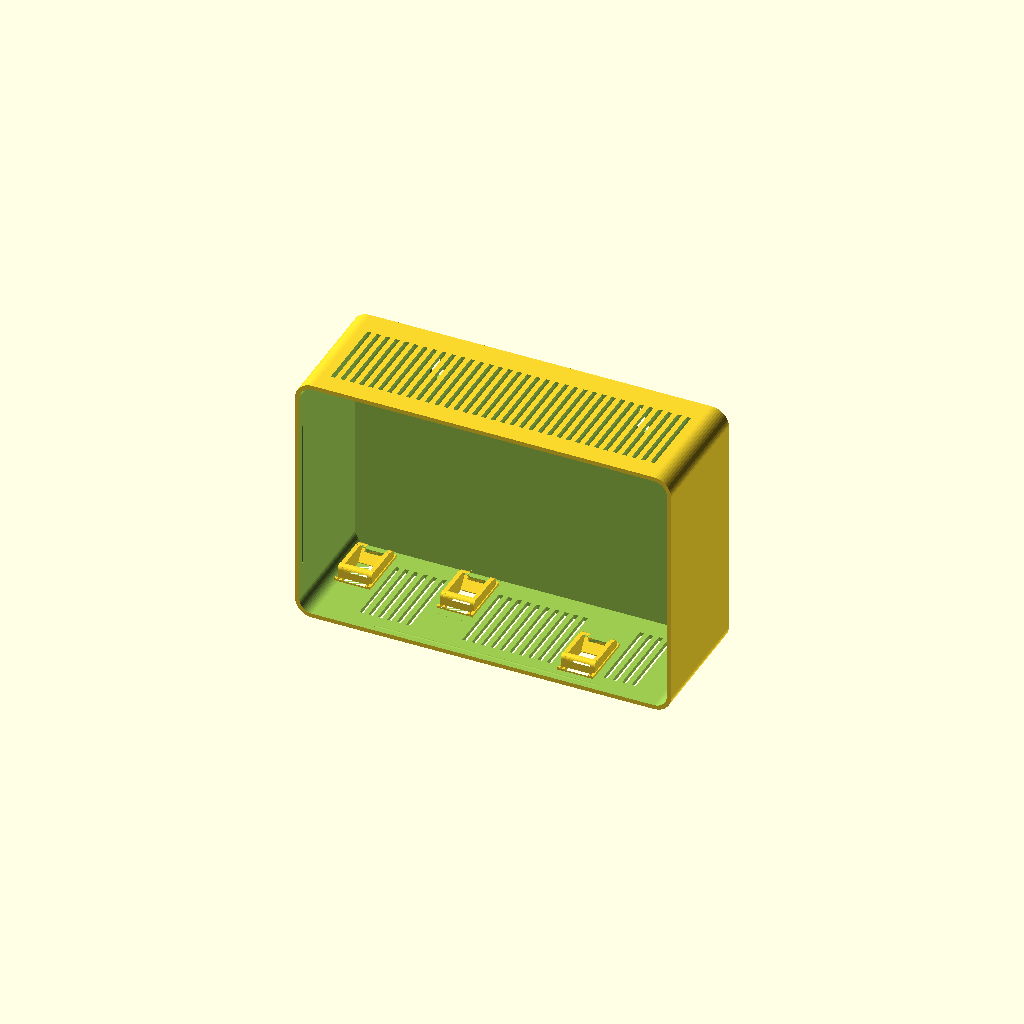
Cell 1: the model at its default parameters.
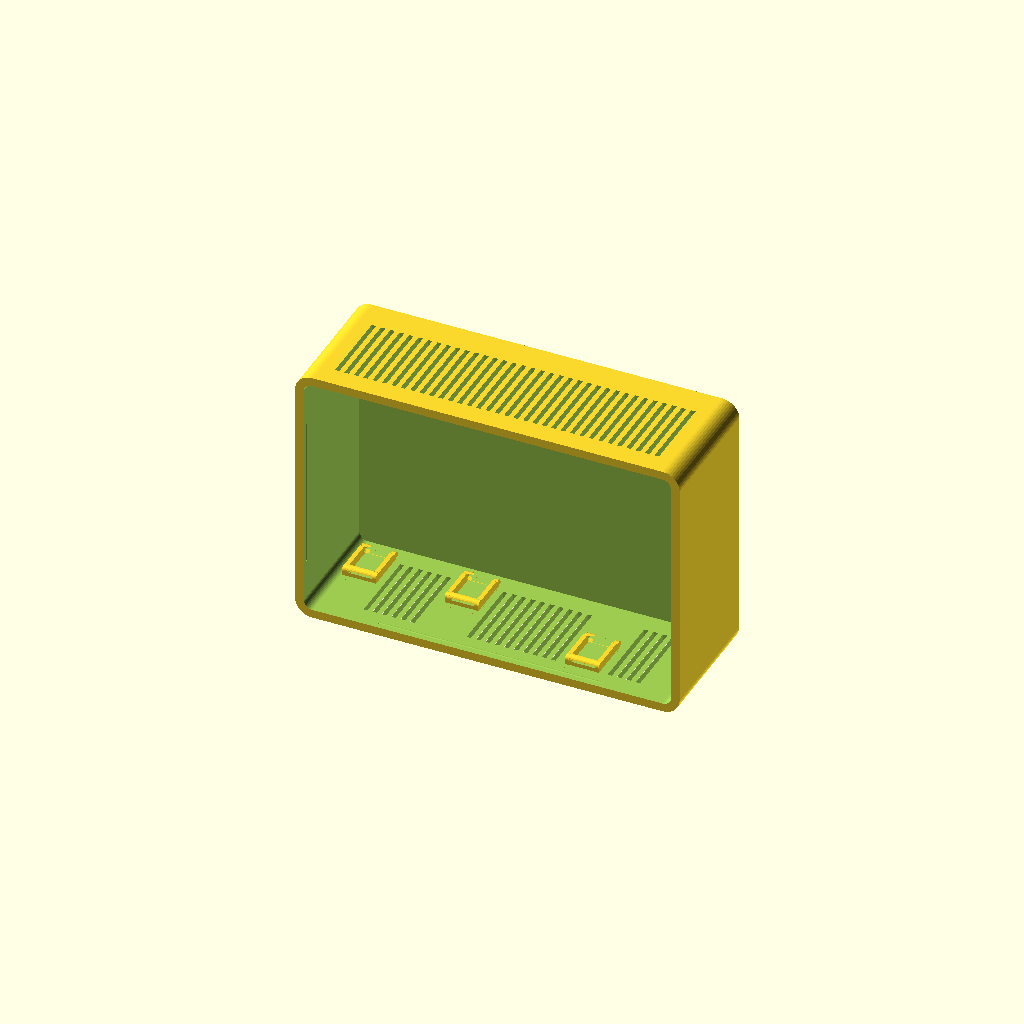
Cell 2: wall = 5 (everything else at default).
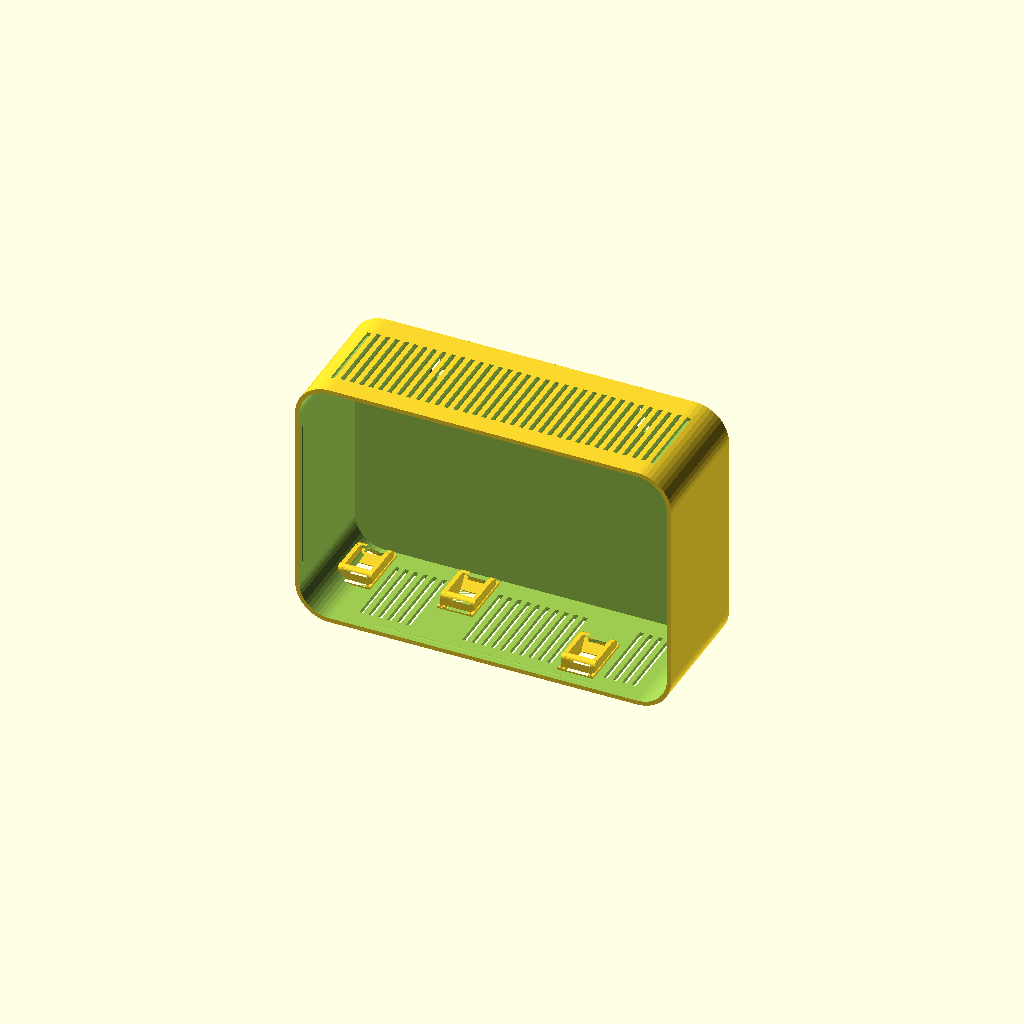
Cell 3: corner_r = 20 (everything else at default).
One fixed orthographic camera (rotation 55°, 0°, 25°; colour scheme Cornfield) for every cell.
The OpenSCAD source (work/wall-box-wizard/concepts9-11/c9_body.scad):
// Wall-mount box (Brian, 2026-10-22; work/wall-box-wizard/Scope.md). PROPOSED - UNVALIDATED: fit, hinge/latch/snap
// function, wall-mount load and strength are UNKNOWN until printed and tested. Generated by wall_box.py, which
// replaces the parameter block and the keystone block below; edit the template, never a generated copy.
//
// Coordinates: body X 0..wo (width), Y 0..db (depth, front opening at Y=0, back against the wall), Z 0..ho (up).
// The lid covers the front opening at Y -wall..0. Every wall has its own frame: u to the right and v up as seen from
// outside (top/bottom: v towards the back), y into the box, origin at the centre of the wall's usable area.

// @@PARAMS@@
part="body";
inner_w=215; inner_d=70; inner_h=145;
wall=2.5;
corner_r=10;
lid_style="snap";
mount_style="keyhole";
vents=["top","bottom"];
cutouts=[["bottom","keystone",92,13,0,0],["bottom","keystone",32,13,0,0],["bottom","keystone",-50,-11.75,0,0],["bottom","round",-95,14,13,0]];
standoffs=[];
vent_avoid=[["bottom",78,-40,106,40],["bottom",18,-40,46,40],["bottom",-64,-40,-36,40],["bottom",-106,-40,-85,40]];
// @@END@@

// @@KEYSTONE@@
ks_tight=0.2;
KS_GOLD=[
  [-10.50,0.60,[[[45.500,4.080],[45.500,0.080],[38.691,0.080],[38.691,0.000],[7.251,0.000],[7.251,0.080],[1.000,0.080],[1.000,4.080],[1.071,4.080]]]],
  [-9.90,0.98,[[[9.143,4.080],[9.143,6.600],[9.205,7.147],[9.207,7.160],[9.226,7.216],[9.395,7.692],[9.679,8.145],[9.697,8.169],[10.075,8.546],[10.099,8.565],[10.551,8.848],[11.083,9.036],[11.643,9.100],[13.493,9.100],[14.293,9.900],[33.393,9.900],[33.893,10.400],[34.493,10.400],[35.054,10.336],[35.586,10.148],[36.038,9.865],[36.062,9.846],[36.439,9.469],[36.458,9.445],[36.742,8.992],[36.753,8.965],[36.930,8.460],[36.993,7.900],[36.993,4.080],[45.500,4.080],[45.500,0.080],[38.691,0.080],[38.691,0.000],[7.251,0.000],[7.251,0.080],[1.000,0.080],[1.000,4.080],[1.014,4.080]]]],
  [-8.92,1.52,[[[7.551,4.080],[7.551,2.250],[9.143,2.250],[9.143,6.600],[9.209,7.169],[9.367,7.620],[9.404,7.709],[9.658,8.114],[9.716,8.190],[9.755,8.229],[10.054,8.527],[10.130,8.586],[10.534,8.840],[10.623,8.876],[11.074,9.034],[11.643,9.100],[13.493,9.100],[14.293,9.900],[33.393,9.900],[33.893,10.400],[34.493,10.400],[35.063,10.334],[35.514,10.176],[35.603,10.140],[36.006,9.886],[36.083,9.827],[36.420,9.490],[36.479,9.414],[36.719,9.030],[36.737,9.000],[36.770,8.920],[36.927,8.469],[36.993,7.900],[36.993,2.250],[38.551,2.250],[38.551,4.080],[45.500,4.080],[45.500,0.080],[38.691,0.080],[38.691,0.000],[7.251,0.000],[7.251,0.080],[1.000,0.080],[1.000,4.080],[1.044,4.080]]]],
  [-7.40,14.80,[[[7.551,4.080],[7.551,2.250],[9.143,2.250],[9.143,6.600],[9.175,6.878],[9.229,7.247],[9.478,7.850],[9.876,8.368],[10.393,8.765],[10.996,9.015],[11.365,9.069],[11.643,9.100],[13.493,9.100],[13.493,8.100],[11.493,8.100],[11.493,7.200],[16.793,0.500],[16.793,0.000],[7.251,0.000],[7.251,0.080],[1.000,0.080],[1.000,4.080],[1.025,4.080]],[[45.500,4.080],[45.500,0.080],[38.691,0.080],[38.691,0.000],[33.393,0.000],[33.393,5.800],[34.993,5.800],[34.993,8.400],[33.393,8.400],[33.393,9.900],[33.893,10.400],[34.493,10.400],[34.771,10.369],[35.140,10.315],[35.743,10.065],[36.200,9.715],[36.261,9.668],[36.658,9.150],[36.908,8.547],[36.962,8.178],[36.993,7.900],[36.993,2.250],[38.551,2.250],[38.551,4.080],[42.555,4.080]]]],
  [7.40,2.50,[[[45.500,4.080],[45.500,0.080],[38.691,0.080],[38.691,0.000],[7.251,0.000],[7.251,0.080],[1.000,0.080],[1.000,4.080],[7.551,4.080],[7.551,2.250],[9.143,2.250],[9.143,6.600],[9.209,7.168],[9.370,7.630],[9.402,7.705],[9.662,8.120],[9.712,8.185],[9.927,8.400],[10.059,8.531],[10.124,8.582],[10.538,8.841],[10.614,8.873],[11.075,9.034],[11.643,9.100],[13.493,9.100],[14.293,9.900],[33.393,9.900],[33.893,10.400],[34.493,10.400],[35.062,10.335],[35.523,10.172],[35.599,10.141],[36.013,9.882],[36.078,9.831],[36.425,9.486],[36.474,9.420],[36.735,9.005],[36.767,8.930],[36.928,8.467],[36.993,7.900],[36.993,2.250],[38.551,2.250],[38.551,4.080],[42.599,4.080]]]],
  [9.90,0.60,[[[45.500,4.080],[45.500,0.080],[38.691,0.080],[38.691,0.000],[7.251,0.000],[7.251,0.080],[1.000,0.080],[1.000,4.080],[7.551,4.080],[7.551,2.250],[38.551,2.250],[38.551,4.080],[42.635,4.080]]]]
];
// @@END@@

$fn=48;
// Shared constants; wall_box.py keeps the same numbers (test_wall_box checks they match).
boss_r=5; boss_inset=4; boss_len=10; insert_pilot=4.0; insert_depth=8.2; m3_clear=3.4;
lid_clear=0.3; lip_t=1.6; lip_h=6; snap_y=4; snap_r=0.6; groove_r=0.8;
hinge_r=4; hinge_gap=0.4; hinge_pin=2.0; hinge_segments=5;
latch_w=18; latch_arm=2; latch_reach=7;
key_head=9; key_slot=4.5; key_rise=9; key_from_top=20; key_from_side=15; key_max_x=60;
tab_w=20; tab_len=16; tab_t=4; tab_hole=4.5;
cleat_c=8; cleat_h=25; cleat_hole=4.5; spacer_h=12;
vent_w=2.5; vent_pitch=5.5; vent_inset=12;

wo=inner_w+2*wall; ho=inner_h+2*wall; di=inner_d; db=inner_d+wall;
ri=max(corner_r-wall,0.5);
WALLS=["lid","back","left","right","top","bottom"];
function widx(w)=search([w],WALLS)[0];
// [origin, u, y(inward), v]
function frame(w)=
 w=="lid"   ? [[wo/2,-wall,ho/2],[1,0,0],[0,1,0],[0,0,1]] :
 w=="back"  ? [[wo/2,db,ho/2],[-1,0,0],[0,-1,0],[0,0,1]] :
 w=="left"  ? [[0,di/2,ho/2],[0,-1,0],[1,0,0],[0,0,1]] :
 w=="right" ? [[wo,di/2,ho/2],[0,1,0],[-1,0,0],[0,0,1]] :
 w=="top"   ? [[wo/2,di/2,ho],[1,0,0],[0,0,-1],[0,1,0]] :
              [[wo/2,di/2,0],[-1,0,0],[0,0,1],[0,1,0]];
function half(w)=w=="lid"||w=="back"?[inner_w/2,inner_h/2]:w=="left"||w=="right"?[di/2,inner_h/2]:[inner_w/2,di/2];
module on_wall(w){f=frame(w);multmatrix([[f[1][0],f[2][0],f[3][0],f[0][0]],[f[1][1],f[2][1],f[3][1],f[0][1]],
 [f[1][2],f[2][2],f[3][2],f[0][2]],[0,0,0,1]])children();}

// Rounded box with the four edges parallel to Y rounded.
module rbox(x0,x1,y0,y1,z0,z1,r){
 if(r<=0)translate([x0,y0,z0])cube([x1-x0,y1-y0,z1-z0]);
 else hull()for(x=[x0+r,x1-r],z=[z0+r,z1-r])translate([x,y0,z])rotate([-90,0,0])cylinder(r=r,h=y1-y0);
}
module rrect(x0,x1,z0,z1,r){if(r<=0)translate([x0,z0])square([x1-x0,z1-z0]);
 else hull()for(x=[x0+r,x1-r],z=[z0+r,z1-r])translate([x,z])circle(r=r);}

// Golden keystone (the SG108 copy from equipment_tray.scad, unchanged numbers): a 21 x 33.5 mm block, 4 mm deep from
// the outer face, replaces the wall around each keystone; on walls thinner than 4 mm it stands inward as a pad.
module ks_gold_one(u,v){intersection(){
 translate([u,4,v])multmatrix([[1,0,0,0],[0,0,1,-4],[0,-1,0,25.09],[0,0,0,1]])intersection(){
  union()for(b=KS_GOLD)translate([b[0],0,0])rotate([90,0,90])linear_extrude(height=b[1])for(pg=b[2])
   translate([b[1]>10&&min([for(q=pg)q[0]])>30?-ks_tight:0,0])polygon([for(q=pg)[q[0],q[1]-0.08]]);
  translate([-10.5,25.09-18.6,-0.09])cube([21,33.7,10.42]);
 }
 translate([u-10.5,-1,v-15])cube([21,16,33.5]);
}}
module ks_box(u,v){translate([u-10.5,-0.01,v-15])cube([21,4.02,33.5]);}

module cutout_shape(c){k=c[1];u=c[2];v=c[3];
 if(k=="keystone")ks_box(u,v);
 else if(k=="gland"||k=="round")translate([u,-0.1,v])rotate([-90,0,0])cylinder(d=c[4],h=wall+0.2);
 else if(k=="rect")translate([u-c[4]/2,-0.1,v-c[5]/2])cube([c[4],wall+0.2,c[5]]);
}

// Vent slots run along v, inside the wall's usable area less vent_inset, minus every keep-out.
module vent_cut(w){h=half(w);u0=-h[0]+vent_inset;u1=h[0]-vent_inset;v0=-h[1]+vent_inset;v1=h[1]-vent_inset;
 n=floor((u1-u0-vent_w)/vent_pitch)+1;
 if(u1-u0>vent_w&&v1-v0>vent_w)translate([0,-0.1,0])rotate([-90,0,0])linear_extrude(height=wall+0.2)mirror([0,1,0])
  difference(){
   intersection(){
    for(i=[0:n-1])let(x=(u0+u1)/2+(i-(n-1)/2)*vent_pitch)translate([x-vent_w/2,v0])square([vent_w,v1-v0]);
    translate([u0,v0])square([u1-u0,v1-v0]);
   }
   for(a=vent_avoid)if(a[0]==w)translate([a[1],a[2]])square([a[3]-a[1],a[4]-a[2]]);
  }
}

module keyhole_2d(){circle(d=key_head);translate([-key_slot/2,0])square([key_slot,key_rise]);translate([0,key_rise])circle(d=key_slot);}
function key_pos()=let(x=min(inner_w/2-key_from_side,key_max_x))[[-x,inner_h/2-key_from_top],[x,inner_h/2-key_from_top]];

module bosses(){if(lid_style=="screw")for(x=[wall+boss_inset,wo-wall-boss_inset],z=[wall+boss_inset,ho-wall-boss_inset])
 translate([x,0,z])rotate([-90,0,0])cylinder(r=boss_r,h=boss_len);}
module boss_pilots(){if(lid_style=="screw")for(x=[wall+boss_inset,wo-wall-boss_inset],z=[wall+boss_inset,ho-wall-boss_inset])
 translate([x,-0.1,z])rotate([-90,0,0])cylinder(d=insert_pilot,h=insert_depth+0.1);}

module standoff_add(){for(s=standoffs)translate([wo/2+s[0],di+0.01,ho/2+s[1]])rotate([90,0,0])cylinder(d=s[4],h=s[2]+0.01);}
module standoff_cut(){for(s=standoffs)translate([wo/2+s[0],di+0.02,ho/2+s[1]])rotate([90,0,0])cylinder(d=s[3],h=s[2]+0.1);}

hinge_x=-hinge_r-hinge_gap; hinge_y=-wall/2;
function seg_len()=(ho-(hinge_segments-1)*hinge_gap)/hinge_segments;
module hinge_part(body){L=seg_len();for(i=[0:hinge_segments-1])if((i%2==0)==body)translate([0,0,i*(L+hinge_gap)])
 difference(){
  linear_extrude(height=L)hull(){translate([hinge_x,hinge_y])circle(r=hinge_r);
   if(body)translate([-0.6,hinge_gap])square([wall+0.6,2*hinge_r]);else translate([0,-wall])square([2*hinge_r,wall]);}
  translate([hinge_x,hinge_y,-0.1])cylinder(d=hinge_pin,h=L+0.2);
 }}
// Latch: a ramped ridge on the right wall; the lid's arm hooks behind it.
module latch_ridge(){translate([0,0,ho/2-latch_w/2+1])linear_extrude(height=latch_w-2)polygon([[wo-0.01,2],[wo+1,4],[wo+1,5],[wo-0.01,5]]);}
module latch_arm(){translate([0,0,ho/2-latch_w/2])linear_extrude(height=latch_w)union(){
 translate([wo-0.01,-wall])square([1.3+latch_arm+0.01,wall]);
 translate([wo+1.3,-wall])square([latch_arm,wall+latch_reach]);
 translate([wo+0.3,5.2])square([1.01,latch_reach-5.2]);
}}

module cleat_profile(){polygon([[db,ho],[db+cleat_c,ho],[db+cleat_c,ho-cleat_h],[db,ho-cleat_h+cleat_c]]);}
module mounts(){
 // Tabs: one above and one below the box on the back plane; screw hole tab_len/2 beyond the box.
 if(mount_style=="tabs")translate([0,db,0])rotate([90,0,0])linear_extrude(height=tab_t)for(top=[true,false])
  let(e=top?ho:0,s=top?1:-1)difference(){
   hull(){translate([wo/2-tab_w/2,e-(top?1:0)])square([tab_w,1]);translate([wo/2,e+s*tab_len/2])circle(d=tab_len);}
   translate([wo/2,e+s*tab_len/2])circle(d=tab_hole);
  }
 if(mount_style=="cleat"){
  translate([max(corner_r,0),0,0])rotate([90,0,90])linear_extrude(height=wo-2*max(corner_r,0))cleat_profile();
  translate([max(corner_r,0),db-0.01,max(corner_r,0)])cube([wo-2*max(corner_r,0),cleat_c+0.01,spacer_h]);
 }
}
module mount_cuts(){if(mount_style=="keyhole")for(p=key_pos())on_wall("back")translate([p[0],-0.1,p[1]])rotate([-90,0,0])
 linear_extrude(height=wall+0.2)mirror([0,1,0])keyhole_2d();}

module body(){
 union(){
  difference(){
   union(){
    difference(){
     union(){rbox(0,wo,0,db,0,ho,corner_r);mounts();if(lid_style=="hinge"){hinge_part(true);latch_ridge();}}
     rbox(wall,wo-wall,-1,di,wall,ho-wall,ri);
    }
    bosses();standoff_add();
   }
   boss_pilots();standoff_cut();mount_cuts();
   if(lid_style=="snap")snap_grooves();
   for(c=cutouts)if(c[0]!="lid")on_wall(c[0])cutout_shape(c);
   for(w=vents)if(w!="lid")on_wall(w)vent_cut(w);
  }
  for(c=cutouts)if(c[0]!="lid"&&c[1]=="keystone")on_wall(c[0])ks_gold_one(c[2],c[3]);
 }
}

// Snap lid: a lip inside the opening with a bead on each side that clicks into a groove in the wall.
module lip_ring(){difference(){
 rbox(wall+lid_clear,wo-wall-lid_clear,-0.01,lip_h,wall+lid_clear,ho-wall-lid_clear,max(ri-lid_clear,0.5));
 rbox(wall+lid_clear+lip_t,wo-wall-lid_clear-lip_t,-1,lip_h+1,wall+lid_clear+lip_t,ho-wall-lid_clear-lip_t,max(ri-lid_clear-lip_t,0.5));
}}
module beads(r,extra){x0=wall+lid_clear;x1=wo-wall-lid_clear;z0=wall+lid_clear;z1=ho-wall-lid_clear;
 lx=(x1-x0)*0.6+extra;lz=(z1-z0)*0.6+extra;
 for(z=[z0,z1])translate([wo/2-lx/2,snap_y,z])rotate([0,90,0])cylinder(r=r,h=lx);
 for(x=[x0,x1])translate([x,snap_y,ho/2-lz/2])cylinder(r=r,h=lz);}
module snap_grooves(){beads(groove_r,2);}

module lid(){
 union(){
  difference(){
   union(){rbox(0,wo,-wall,0,0,ho,corner_r);
    if(lid_style=="snap"){lip_ring();intersection(){beads(snap_r,0);rbox(wall-0.5,wo-wall+0.5,0,lip_h,wall-0.5,ho-wall+0.5,ri);}}
    if(lid_style=="hinge"){hinge_part(false);latch_arm();}
   }
   if(lid_style=="screw")for(x=[wall+boss_inset,wo-wall-boss_inset],z=[wall+boss_inset,ho-wall-boss_inset])
    translate([x,-wall-0.1,z])rotate([-90,0,0])cylinder(d=m3_clear,h=wall+0.2);
   for(c=cutouts)if(c[0]=="lid")on_wall("lid")cutout_shape(c);
   for(w=vents)if(w=="lid")on_wall("lid")vent_cut("lid");
  }
  for(c=cutouts)if(c[0]=="lid"&&c[1]=="keystone")on_wall("lid")ks_gold_one(c[2],c[3]);
 }
}

// French-cleat wall rail (separate part): same thickness as the box cleat, its top slopes down towards the wall.
module cleat_rail(){L=wo-2*max(corner_r,0);n=max(2,floor(L/80)+1);
 difference(){
  rotate([90,0,90])linear_extrude(height=L)polygon([[0,0],[cleat_c,0],[cleat_c,cleat_h-cleat_c],[0,cleat_h]]);
  for(i=[0:n-1])let(x=10+i*(L-20)/(n-1))translate([x,-0.1,(cleat_h-cleat_c)/2])rotate([-90,0,0]){
   cylinder(d=cleat_hole,h=cleat_c+0.2);cylinder(d1=cleat_hole+4.4,d2=cleat_hole,h=2.2);}
 }}

assert(wo<=250&&ho+(mount_style=="tabs"?2*tab_len:0)<=250&&db+wall+(mount_style=="cleat"?cleat_c:0)<=250,"Outer size above 250 mm");
if(part=="body")body();
else if(part=="lid")lid();
else if(part=="cleat")cleat_rail();
else{body();translate([0,-wall-15,0])lid();if(mount_style=="cleat")translate([0,-wall-45-cleat_c,0])cleat_rail();}
Customizer parameters (derived from the source; name, type, default, range or options):
part: string, default "body"
wall: number, default 2.5
corner_r: number, default 10
lid_style: string, default "snap"
mount_style: string, default "keyhole"
ks_tight: number, default 0.2
